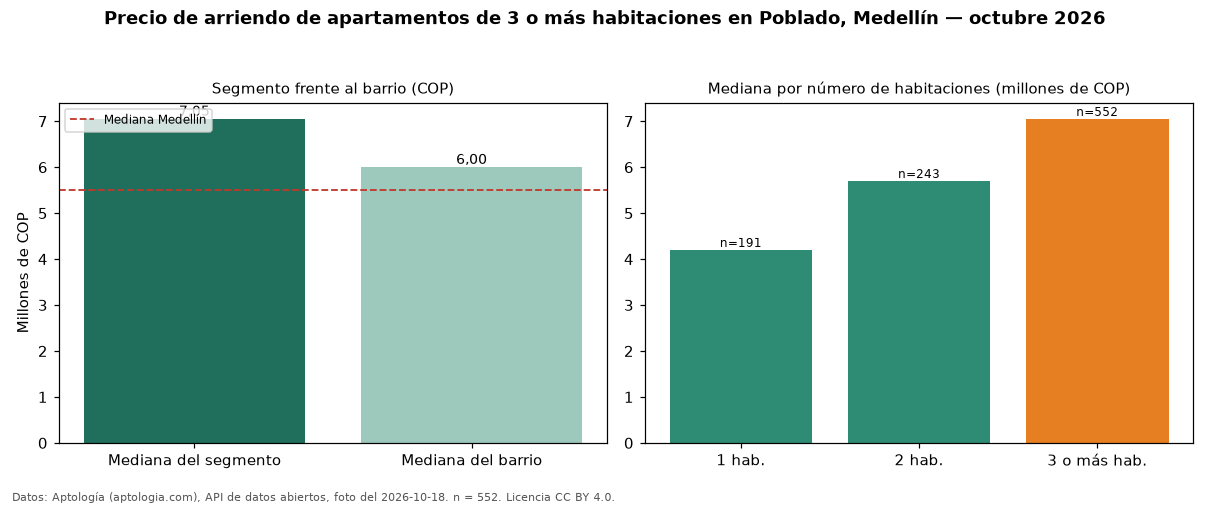

The file beside this chart, header and first rows:
seccion, metrica, valor_cop, n
precio, mediana, 7050000, 552
habitaciones, 1, 4200000, 191
habitaciones, 2, 5700000, 243
habitaciones, 3+, 7050000, 552
barrio, mediana_barrio_todos_los_tamanos, 6000000, 986
ciudad, mediana_ciudad, 5500000, 
fuente, fecha_foto, 2026-10-18, 
fuente, atribucion, https://www.aptologia.com/arriendo/medel…, 
